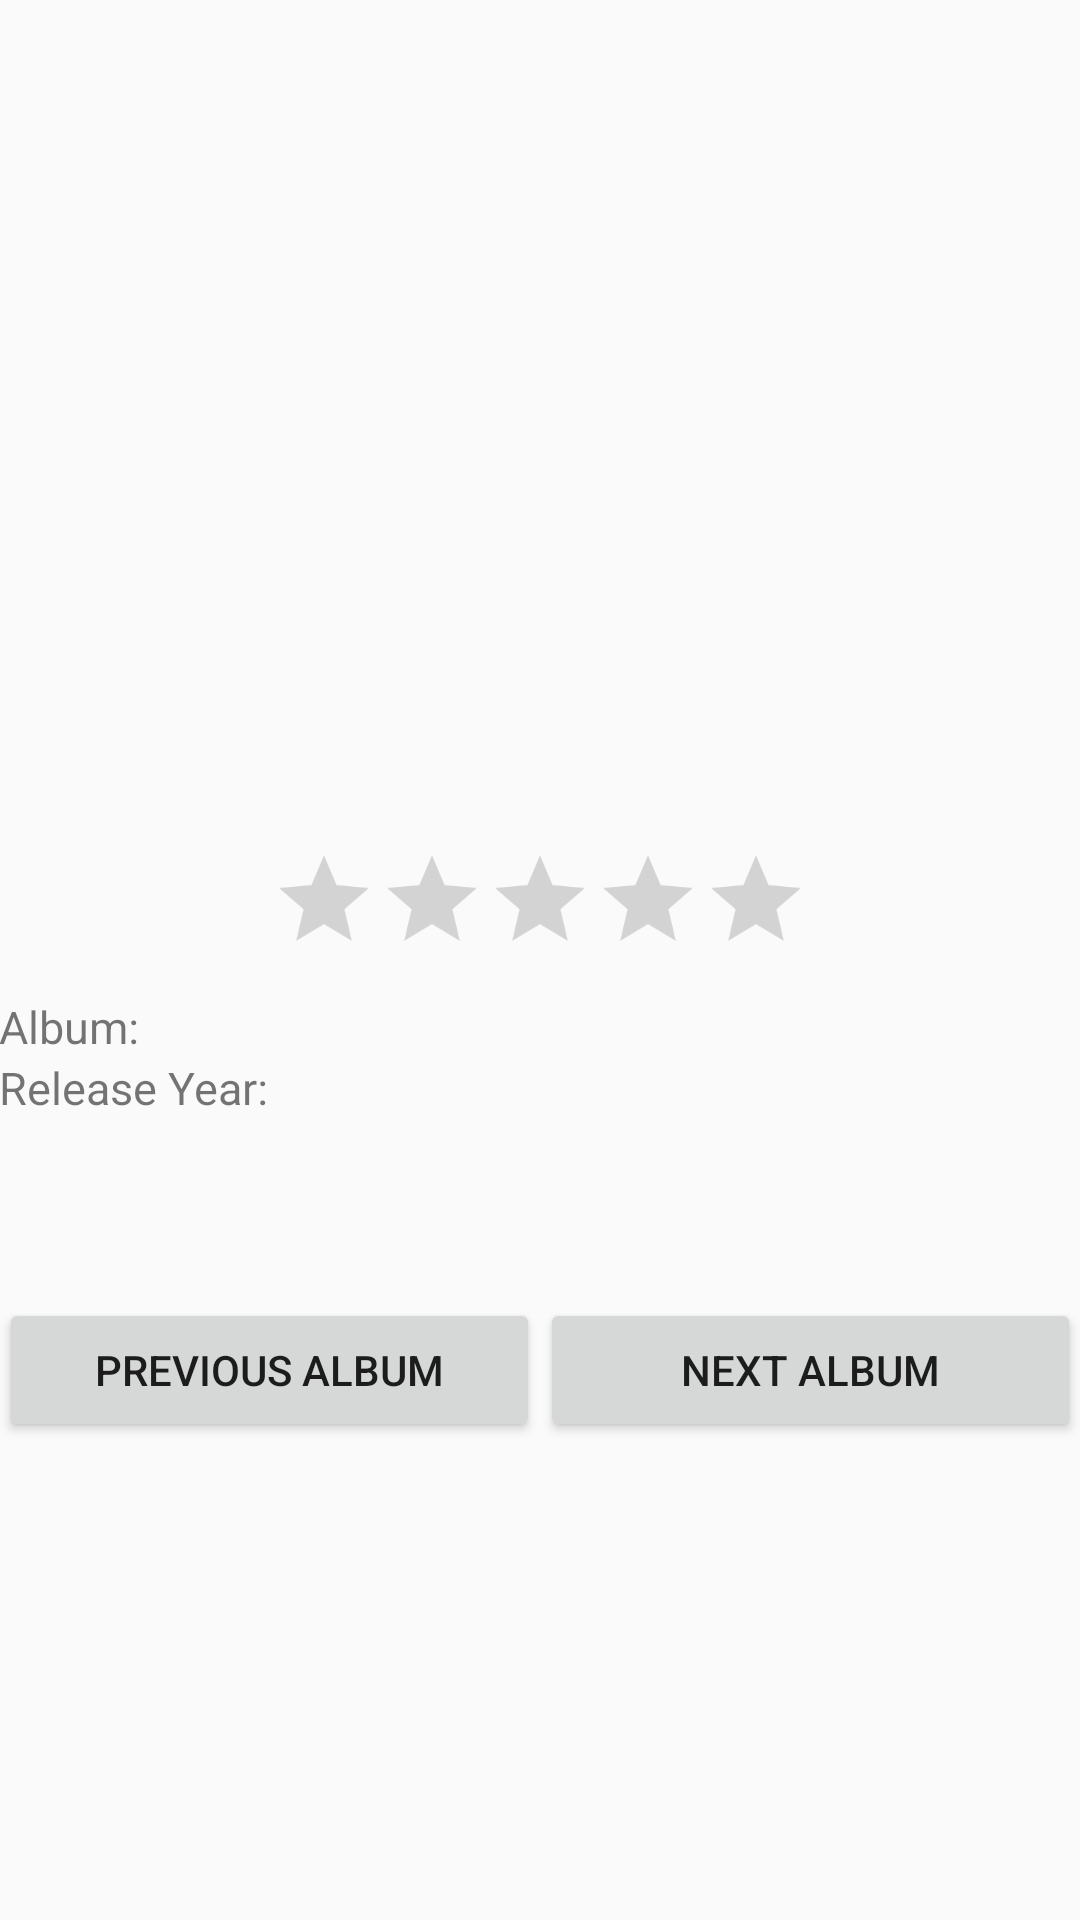

Reconstruct the res/layout file that produces this screen, plus the resources it refers to.
<!-- AndroidManifest.xml: application theme AppTheme -->
<!-- res/layout/content_main.xml -->
<?xml version="1.0" encoding="utf-8"?>
<LinearLayout xmlns:android="http://schemas.android.com/apk/res/android"
xmlns:app="http://schemas.android.com/apk/res-auto"
xmlns:tools="http://schemas.android.com/tools"
android:id="@+id/content_main"
android:layout_width="match_parent"
android:layout_height="match_parent"
android:paddingBottom="@dimen/activity_vertical_margin"
android:paddingLeft="@dimen/activity_horizontal_margin"
android:paddingRight="@dimen/activity_horizontal_margin"
android:paddingTop="@dimen/activity_vertical_margin"
android:orientation="vertical"
app:layout_behavior="@string/appbar_scrolling_view_behavior"
tools:context="com.example.example.lab2.MainActivity"
tools:showIn="@layout/activity_main">

<ImageView
    android:layout_width="225dp"
    android:layout_height="225dp"
    android:id="@+id/AlbumImageView"
    android:layout_gravity="center"
    android:layout_marginBottom="50dp"
    />


<LinearLayout
    android:orientation="horizontal"
    android:gravity="center_horizontal"
    android:layout_width="match_parent"
    android:layout_height="wrap_content">

    <RatingBar
        android:layout_width="wrap_content"
        android:layout_height="wrap_content"
        android:numStars="5"
        android:layout_gravity="center"
        android:id="@+id/RatingBarView"
        android:scaleX=".75"
        android:scaleY=".75"/>

</LinearLayout>

<LinearLayout
    android:layout_width="match_parent"
    android:layout_height="wrap_content">

    <TextView
        android:id="@+id/nameLabelTextView"
        android:text="@string/AlbumNameDisplay"
        android:layout_width="0dp"
        android:layout_height="wrap_content"
        android:layout_weight="1"
        android:textSize="15dp"
        />

    <TextView
        android:layout_width="match_parent"
        android:layout_height="wrap_content"
        android:layout_gravity="center"
        android:id="@+id/NameTextView"
        />


</LinearLayout>


<LinearLayout
    android:layout_width="match_parent"
    android:layout_height="wrap_content">

    <TextView
        android:id="@+id/yearLabelTextView"
        android:text="@string/AlbumYearDisplay"
        android:layout_width="0dp"
        android:layout_height="wrap_content"
        android:layout_weight="1"
        android:textSize="15dp"
        />

    <TextView
        android:layout_width="match_parent"
        android:layout_height="wrap_content"
        android:layout_gravity="center"
        android:id="@+id/YearTextView"
        />


</LinearLayout>

<LinearLayout
    android:orientation="horizontal"
    android:layout_width="match_parent"
    android:layout_height="wrap_content"
    android:layout_marginTop="60dp">

    <Button
        android:text="@string/previousButtonString"
        android:layout_width="10dp"
        android:layout_height="wrap_content"
        android:id="@+id/AlbumPreviousButton"
        android:layout_weight="1"

        />

    <Button
        android:text="@string/nextButtonString"
        android:layout_width="10dp"
        android:layout_height="wrap_content"
        android:id="@+id/AlbumNextButton"
        android:layout_weight="1"

        />

</LinearLayout>


</LinearLayout>
<!-- res/layout/activity_main.xml (included above) -->
<?xml version="1.0" encoding="utf-8"?>
<android.support.design.widget.CoordinatorLayout xmlns:android="http://schemas.android.com/apk/res/android"
    xmlns:app="http://schemas.android.com/apk/res-auto"
    xmlns:tools="http://schemas.android.com/tools"
    android:layout_width="match_parent"
    android:layout_height="match_parent"
    android:fitsSystemWindows="true"
    tools:context="com.example.example.lab2.MainActivity">

    <android.support.design.widget.AppBarLayout
        android:layout_width="match_parent"
        android:layout_height="wrap_content"
        android:theme="@style/AppTheme.AppBarOverlay">

        <android.support.v7.widget.Toolbar
            android:id="@+id/toolbar"
            android:layout_width="match_parent"
            android:layout_height="?attr/actionBarSize"
            android:background="?attr/colorPrimary"
            app:popupTheme="@style/AppTheme.PopupOverlay" />

    </android.support.design.widget.AppBarLayout>

    <include layout="@layout/content_main" />

</android.support.design.widget.CoordinatorLayout>
<!-- resources referenced by this layout -->
<resources>
  <string name="AlbumNameDisplay">Album: </string>
  <string name="AlbumYearDisplay">Release Year: </string>
  <string name="nextButtonString">Next Album</string>
  <string name="previousButtonString">Previous Album</string>
  <style name="AppTheme.AppBarOverlay" parent="ThemeOverlay.AppCompat.Dark.ActionBar" />
  <style name="AppTheme.PopupOverlay" parent="ThemeOverlay.AppCompat.Light" />
  <style name="AppTheme" parent="Theme.AppCompat.Light.DarkActionBar">
          
          <item name="colorPrimary">@android:color/holo_blue_dark</item>
          <item name="colorPrimaryDark">@android:color/holo_blue_dark</item>
          <item name="colorAccent">@android:color/darker_gray</item>
      </style>
</resources>
